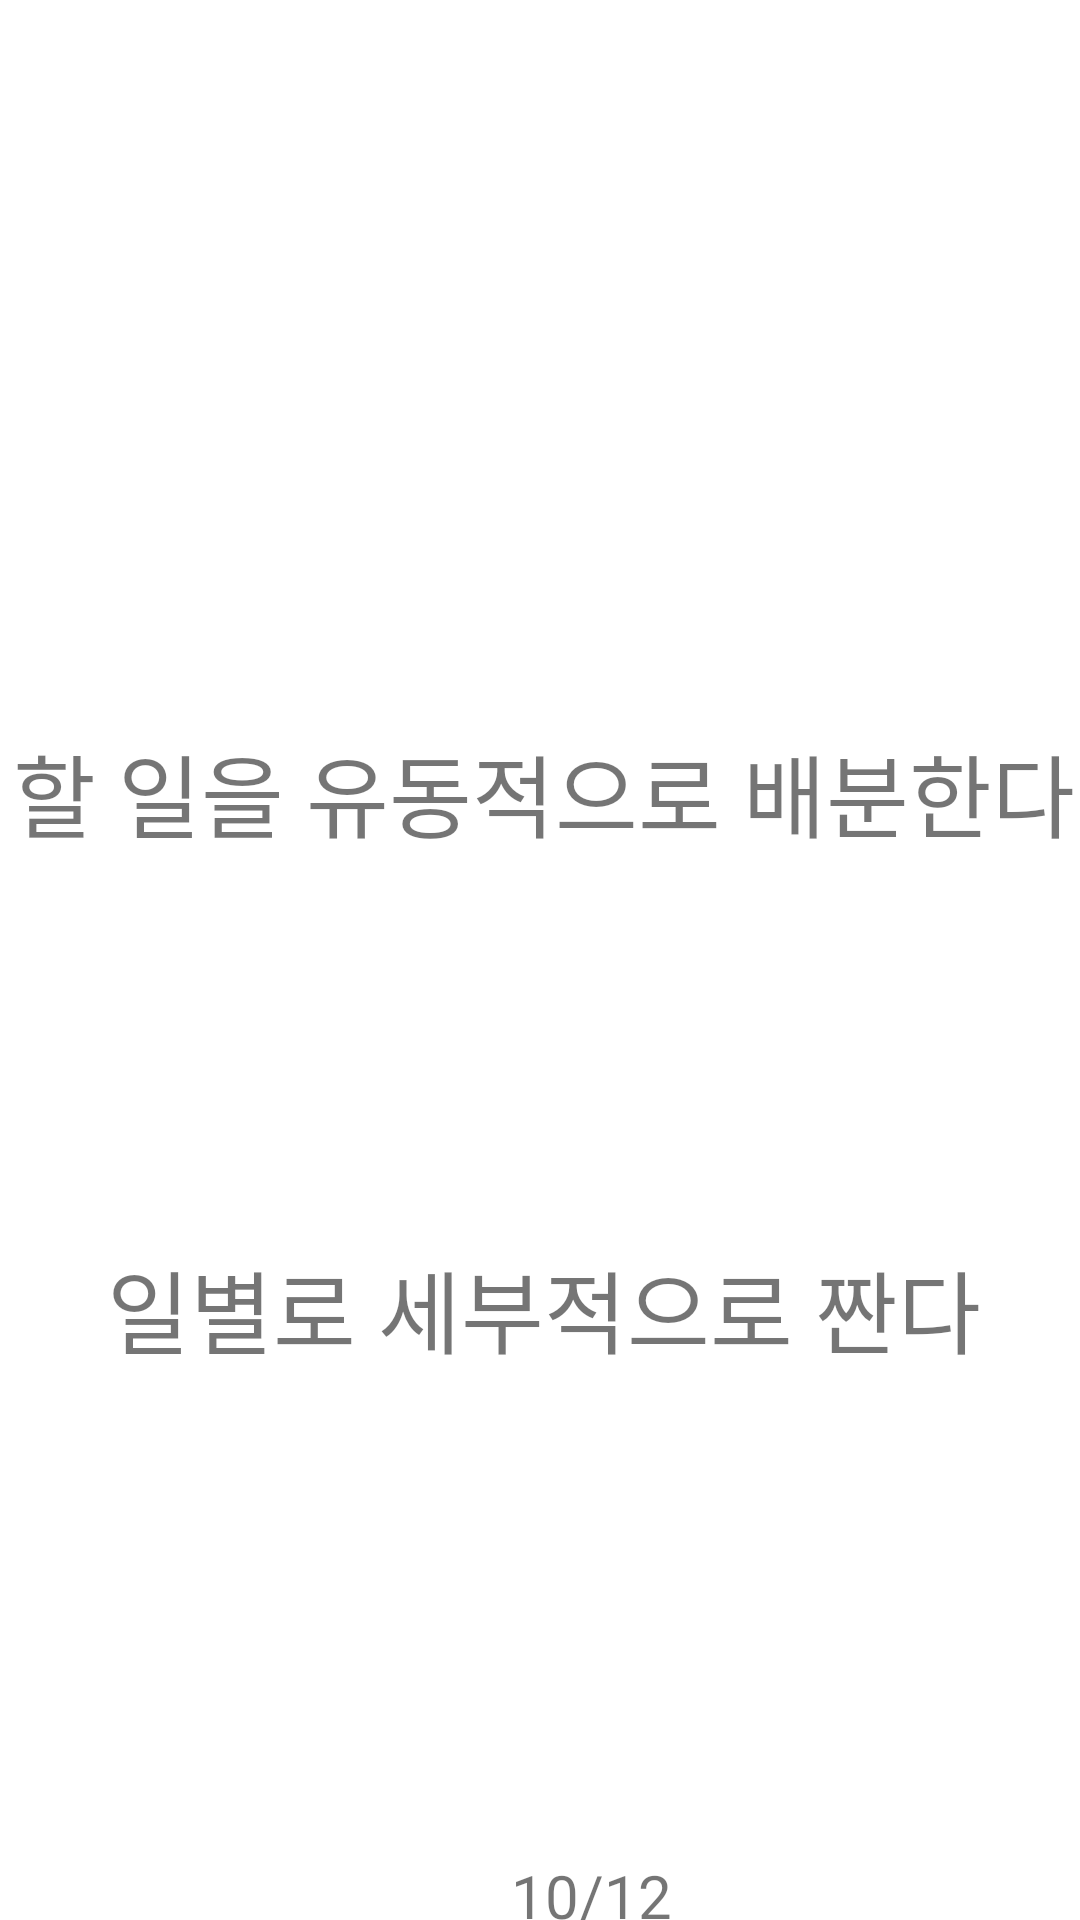

Produce the Android XML layout that renders to this screen, including the resource entries it uses.
<!-- AndroidManifest.xml: application theme Theme.HelloWorld.NoActionBar -->
<!-- res/layout/fragment_question10.xml -->
<androidx.constraintlayout.widget.ConstraintLayout
    xmlns:android="http://schemas.android.com/apk/res/android"
    xmlns:app="http://schemas.android.com/apk/res-auto"
    xmlns:tools="http://schemas.android.com/tools"
    android:layout_width="match_parent"
    android:layout_height="match_parent"
    tools:context="fragment.QuestionFragment10">

    <TextView
        android:id="@+id/textView"
        android:layout_width="wrap_content"
        android:layout_height="wrap_content"
        android:layout_marginTop="40dp"
        android:textAlignment="center"
        android:textSize="29dp"
        app:layout_constraintEnd_toEndOf="parent"
        app:layout_constraintHorizontal_bias="0.444"
        app:layout_constraintStart_toStartOf="parent"
        app:layout_constraintTop_toTopOf="parent" />

    <TextView
        android:id="@+id/option10_1"
        android:layout_width="390dp"
        android:layout_height="120dp"
        android:layout_marginTop="204dp"
        android:gravity="center"
        android:text="할 일을 유동적으로 배분한다"
        android:textSize="30dp"
        app:layout_constraintEnd_toEndOf="parent"
        app:layout_constraintHorizontal_bias="0.476"
        app:layout_constraintStart_toStartOf="parent"
        app:layout_constraintTop_toTopOf="parent" />

    <TextView
        android:id="@+id/option10_2"
        android:layout_width="390dp"
        android:layout_height="120dp"
        android:layout_marginTop="52dp"
        android:gravity="center"
        android:text="일별로 세부적으로 짠다"
        android:textSize="30dp"
        app:layout_constraintEnd_toEndOf="parent"
        app:layout_constraintHorizontal_bias="0.476"
        app:layout_constraintStart_toStartOf="parent"
        app:layout_constraintTop_toBottomOf="@+id/option10_1" />

    <ImageView
        android:id="@+id/imageView"
        android:layout_width="350dp"
        android:layout_height="100dp"
        android:layout_marginTop="524dp"
        app:layout_constraintEnd_toEndOf="parent"
        app:layout_constraintHorizontal_bias="0.491"
        app:layout_constraintStart_toStartOf="parent"
        app:layout_constraintTop_toTopOf="parent" />

    <ImageView
        android:id="@+id/btn_back"
        android:layout_width="100dp"
        android:layout_height="100dp"
        android:layout_marginTop="10dp"
        app:layout_constraintEnd_toEndOf="parent"
        app:layout_constraintHorizontal_bias="0.112"
        app:layout_constraintStart_toStartOf="parent"
        app:layout_constraintTop_toBottomOf="@+id/imageView" />

    <ImageView
        android:id="@+id/btn_next"
        android:layout_width="100dp"
        android:layout_height="100dp"
        android:layout_marginTop="10dp"
        app:layout_constraintEnd_toEndOf="parent"
        app:layout_constraintHorizontal_bias="0.888"
        app:layout_constraintStart_toStartOf="parent"
        app:layout_constraintTop_toBottomOf="@+id/imageView" />

    <TextView
        android:layout_width="80dp"
        android:layout_height="40dp"
        android:layout_marginStart="28dp"
        android:gravity="center"
        android:text="10/12"
        android:textSize="20dp"
        app:layout_constraintBottom_toBottomOf="parent"
        app:layout_constraintStart_toEndOf="@+id/btn_back"
        app:layout_constraintTop_toBottomOf="@+id/imageView"
        app:layout_constraintVertical_bias="0.507" />

</androidx.constraintlayout.widget.ConstraintLayout>
<!-- resources referenced by this layout -->
<resources>
  <style name="Theme.HelloWorld.NoActionBar" parent="Theme.MaterialComponents.DayNight.NoActionBar">
          
          <item name="windowNoTitle">true</item>
          <item name="colorPrimary">@color/purple_500</item>
          <item name="colorPrimaryVariant">@color/purple_700</item>
          <item name="colorOnPrimary">@color/white</item>
          
          <item name="colorSecondary">@color/teal_200</item>
          <item name="colorSecondaryVariant">@color/teal_700</item>
          <item name="colorOnSecondary">@color/black</item>
          
          <item name="android:statusBarColor" tools:targetApi="l">?attr/colorPrimaryVariant</item>
          
      </style>
  <!-- not gathered from this repository: default colours our renderer supplied (Android Studio template values) -->
  <color name="purple_500">#FF6200EE</color>
  <color name="purple_700">#FF3700B3</color>
  <color name="teal_200">#FF03DAC5</color>
  <color name="teal_700">#FF018786</color>
  <color name="black">#FF000000</color>
  <color name="white">#FFFFFFFF</color>
</resources>
